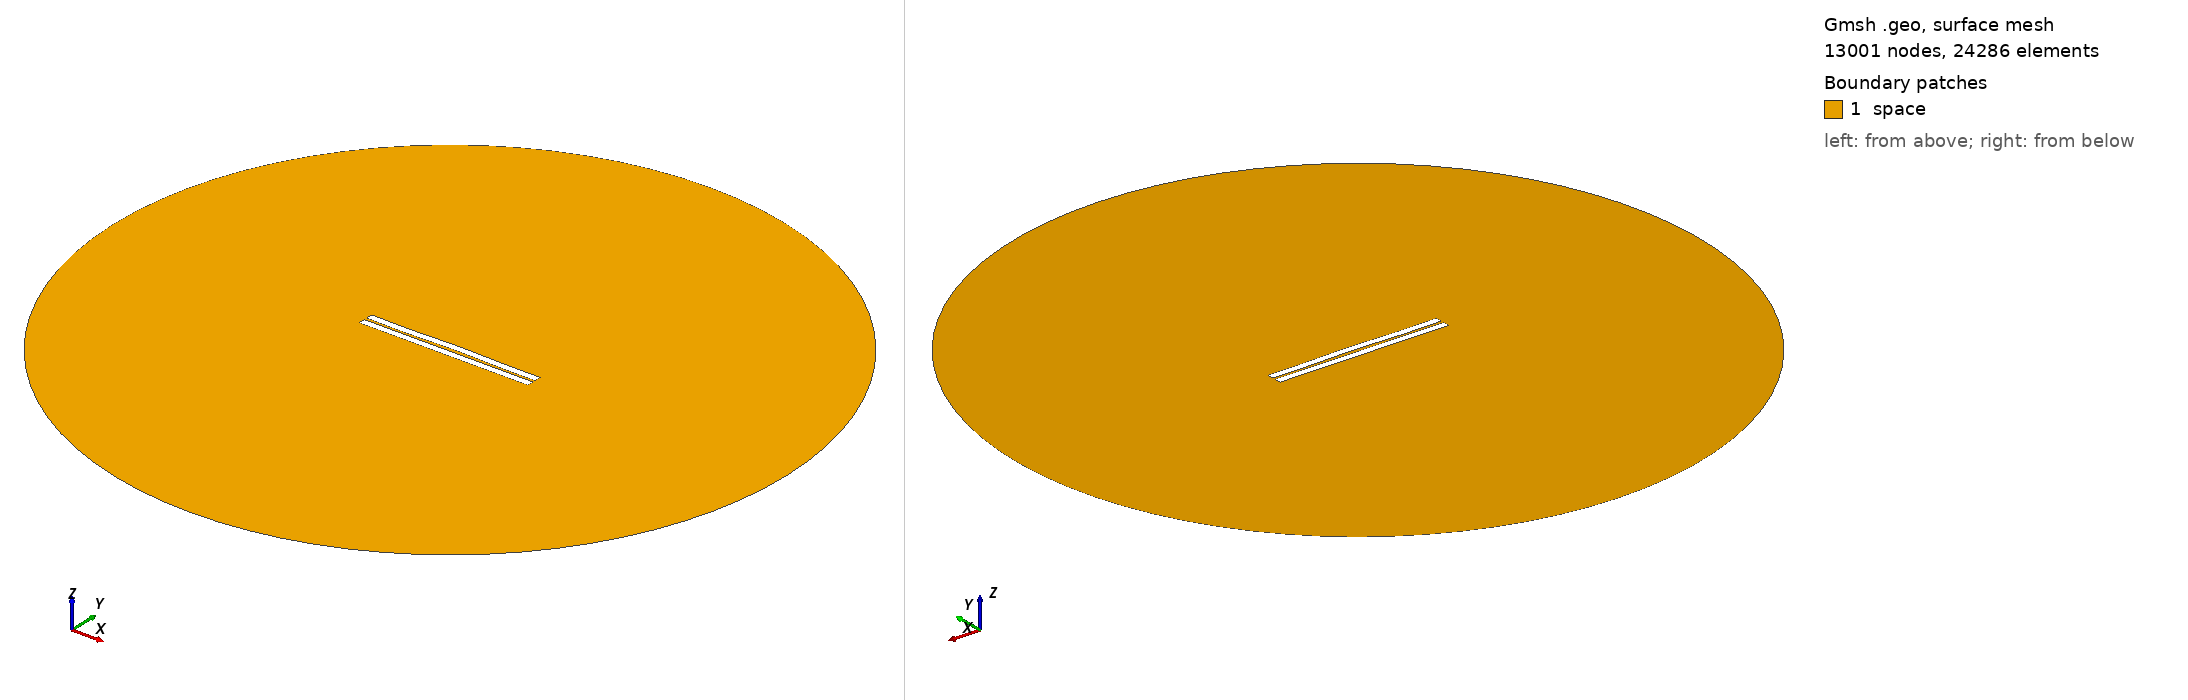

Gmsh geometry script, surface-meshed: 13001 nodes, 24286 surface elements. Boundary patches (legend numbers): 1 space. Left view from above one corner, right view from below the opposite corner. Legend entries are the model's physical surfaces. The drawing asked Gmsh for element sizes between 1% and 20% of the model's largest extent; the script's own settings can give other sizes.

=== 356.geo (drawn) ===
//---------------------------------------
// Geometry kernel
//---------------------------------------

SetFactory("OpenCASCADE");



//---------------------------------------
// Parameters of the geometry
//---------------------------------------

// Overetch of the upper plate
overetch = 0.0;

// Distance between the plates
distance = 1.5;

// Discretization over the x axis (for the deformation)
nx = 50; 

// Length of the plate
L = 100 - overetch; 

// Number of modes
n = 4; 

// 1st mode coefficient
coeff(1) = 0.0;
beta(1) = 0.596864 * 3.1415926535 / L;

// 2nd mode coefficient
coeff(2) = 0.15;
beta(2) = 1.49418 * 3.1415926535 / L;

// 3rd mode coefficient
coeff(3) = -0.075;
beta(3) = 2.50025 * 3.1415926535 / L;

// 4th mode coefficient
coeff(4) = -0.15;
beta(4) = 3.49999 * 3.1415926535 / L;



//---------------------------------------
// Upper plate (deformed rectangle)
//---------------------------------------

// Coordiantes of the upper plate
xmin = -50;
xmax = 50 - overetch;

// Height of the upper plate
yheight = 4 - 2 * overetch;

// Indexes of the points
UpperID[] = {};
LowerID[] = {};
LeftID[] = {};
RightID[] = {};

// Point index
p = 1;

// Horizontal edges
For i In {1:nx}
    x = xmin + (i-1)*(xmax - xmin)/(nx-1);

    y_bottom = distance / 2 + overetch;
    For j In {1:n}
        C = (Cosh(beta(j)*L) + Cos(beta(j)*L)) / (Sinh(beta(j)*L) + Sin(beta(j)*L));
        y_bottom  = y_bottom + coeff(j) * (Cosh(beta(j)*(x+50)) - Cos(beta(j)*(x+50)) - C * (Sinh(beta(j)*(x+50)) - Sin(beta(j)*(x+50))));
    EndFor

    y_top = y_bottom + yheight;

    Point(p) = {x, y_top, 0, 1.0};
    UpperID[i] = p;
    p = p + 1;

    Point(p) = {x, y_bottom, 0, 1.0};
    LowerID[i] = p;
    p = p + 1;
EndFor

// Create point lists
UpperPts[] = {}; LowerPts[] = {};
For i In {1:nx}
  UpperPts[] += {UpperID[i]};
  LowerPts[] += {LowerID[i]};
EndFor

// Build splines
Spline(1) = {UpperPts[]};
Spline(2) = {LowerPts[]};
Line(3) = {LowerPts[nx-1], UpperPts[nx-1]};
Line(4) = {LowerPts[0], UpperPts[0]};

// Build the plane surface
Curve Loop(1) = {2, 3, -1, -4};
Plane Surface(1) = {1};



//---------------------------------------
// Lower plate (rectangle)
//---------------------------------------

// Vertices
Point(1001) = {-50, -1, 0, 1.0};
Point(1002) = { 50, -1, 0, 1.0};
Point(1003) = { 50,  -5, 0, 1.0};
Point(1004) = {-50,  -5, 0, 1.0};

// Edges
Line(5) = {1001, 1002};
Line(6) = {1002, 1003};
Line(7) = {1003, 1004};
Line(8) = {1004, 1001};

// Plane surface
Line Loop(2) = {5, 6, 7, 8};
Plane Surface(2) = {2}; 



//---------------------------------------
// Outer (fictious) boundary
//---------------------------------------

// Points
Point(1005) = {0, 0, 0};       // Center
Point(1006) = {200, 0, 0};     // Start point
Point(1007) = {0, 200, 0};     // 90 degrees
Point(1008) = {-200, 0, 0};    // 180 degrees
Point(1009) = {0, -200, 0};    // 270 degrees

// Circle arcs (each needs start, center, end)
Circle(9) = {1006, 1005, 1007};
Circle(10) = {1007, 1005, 1008};
Circle(11) = {1008, 1005, 1009};
Circle(12) = {1009, 1005, 1006};

// Plane surface for the entire domain
Curve Loop(3) = {9, 10, 11, 12};
Surface(3) = {3};

// Subtract the plates from the whole domain to obtain the actual domain where we want to solve the equations
BooleanDifference{ Surface{3}; Delete; }{ Surface{1}; Surface{2}; Delete; }




//---------------------------------------
// Transfinite Lines/Curves
//---------------------------------------

// Set the number of points on the boundaries
r = 7;

// Plates
Transfinite Curve {1, 2} = 50*r Using Progression 1;
Transfinite Curve {3, 4} = 2*r Using Progression 1;
Transfinite Line {5, 7} = 50*r Using Progression 1;
Transfinite Line {6, 8} = 2*r Using Progression 1;

// Outer boundary
Transfinite Line {9, 10, 11, 12} = 20 Using Progression 1;



//---------------------------------------
// Physical groups
//---------------------------------------                

// Physical curves (boundaries)
Physical Line("force_segment", 10) = {2};
Physical Line("upper_plate", 11) = {1, 3, 4};
Physical Line("lower_plate", 12) = {5, 6, 7, 8};
Physical Line("boundary", 20) = {9, 10, 11, 12};

// Physical Surfaces
Physical Surface("space", 30) = {3};



//---------------------------------------
// 6. Generate the Mesh
//---------------------------------------

// 2D mesh generation
Mesh 2;
